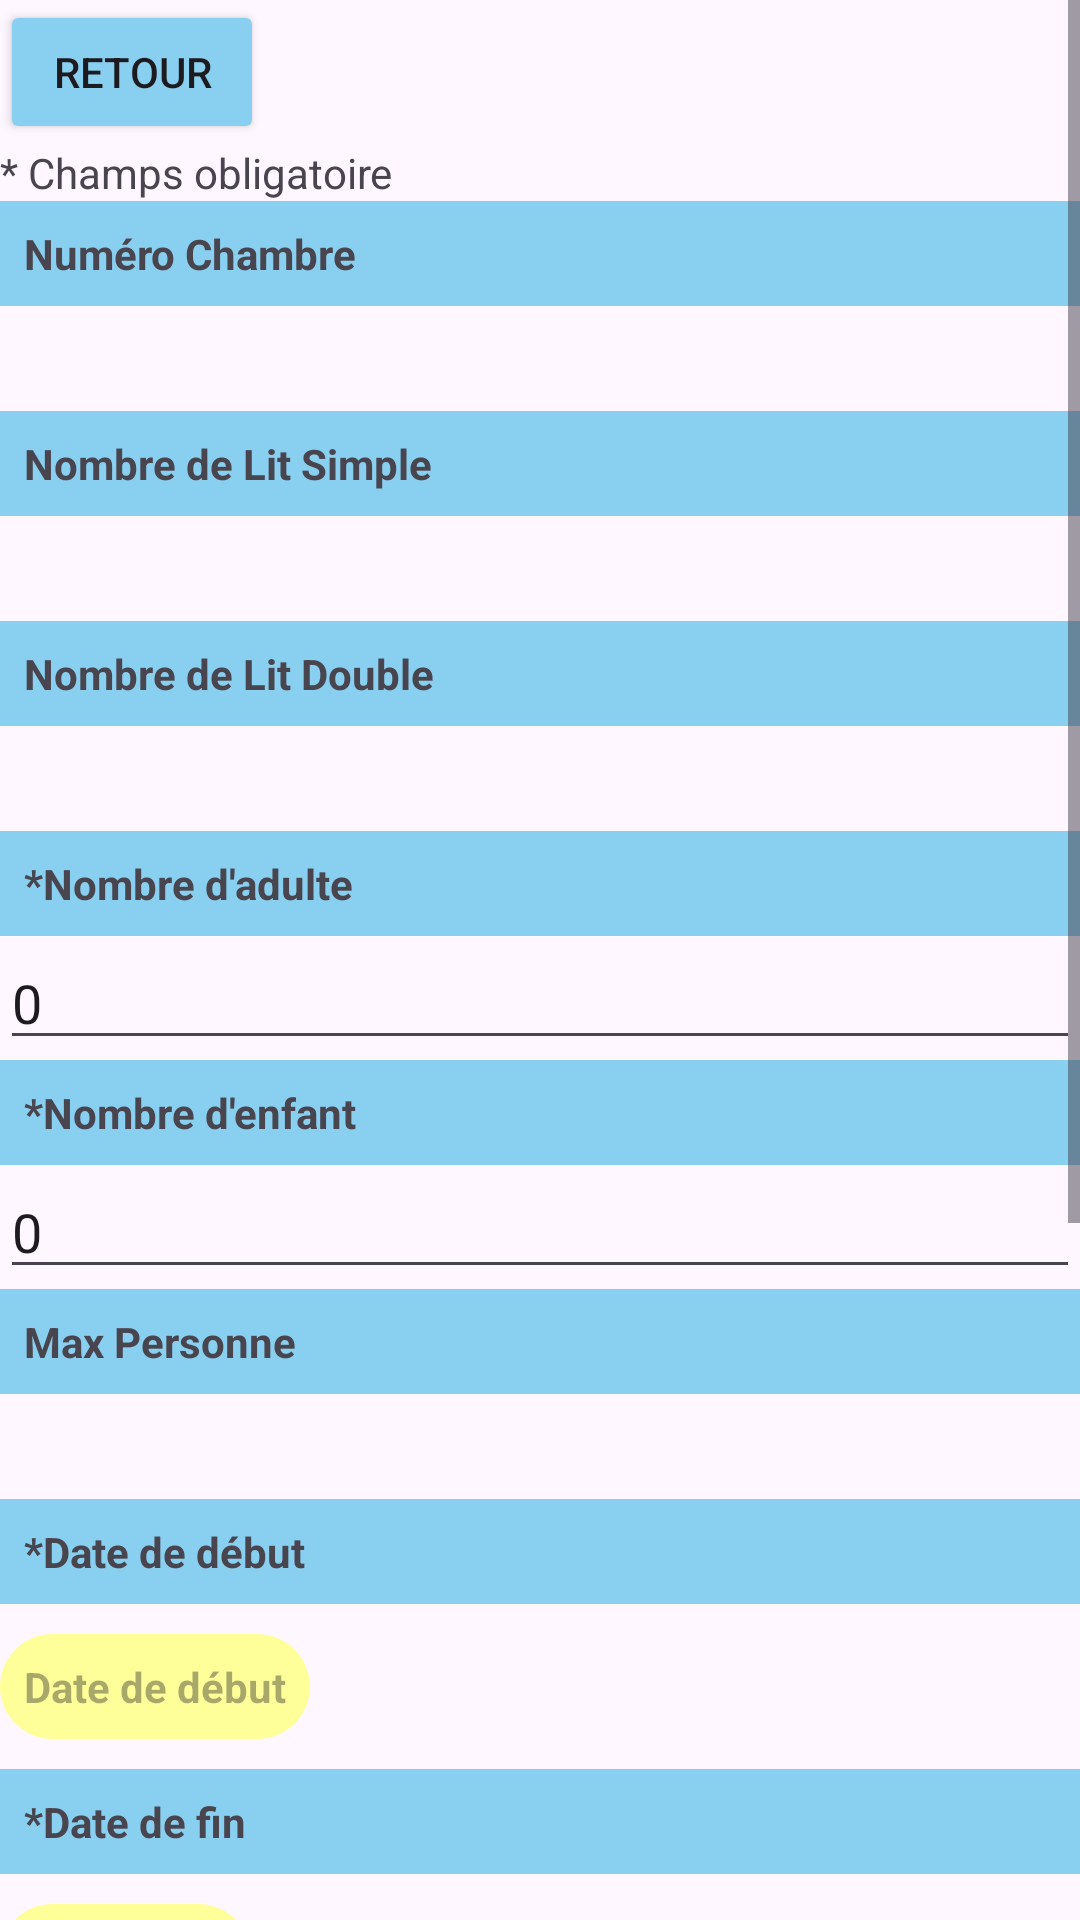

Write the Android layout XML for this screen, with the resource values it uses.
<!-- AndroidManifest.xml: application theme Theme.10stars -->
<!-- res/layout/activity_reservation_form.xml -->
<?xml version="1.0" encoding="utf-8"?>
<ScrollView xmlns:android="http://schemas.android.com/apk/res/android"
    xmlns:app="http://schemas.android.com/apk/res-auto"
    xmlns:tools="http://schemas.android.com/tools"
    android:layout_width="match_parent"
    android:layout_height="match_parent"
    tools:context=".View.Reservation.ReservationForm"
    >

    <LinearLayout
        android:layout_width="match_parent"
        android:layout_height="wrap_content"
        android:orientation="vertical"
        >

    <Button
        android:layout_width="wrap_content"
        android:layout_height="wrap_content"
        android:id="@+id/bRetoursReservation"
        android:text="@string/retours"
        android:backgroundTint="@color/primaire"
        />

        <TextView
            android:layout_width="match_parent"
            android:layout_height="wrap_content"
            android:id="@+id/obligatoireReserv"
            android:text="@string/obligatoire"
            />

    <TextView
        android:layout_width="match_parent"
        android:layout_height="wrap_content"
        android:id="@+id/lnumChambreReserv"
        android:text="@string/num_chambre"
        android:background="@color/primaire"
        android:padding="8dp"
        android:textStyle="bold"
        />

    <TextView
        android:layout_width="match_parent"
        android:layout_height="wrap_content"
        android:id="@+id/tnumChambreReserv"
        android:padding="8dp"
        android:textStyle="bold"
        />

    <TextView
        android:layout_width="match_parent"
        android:layout_height="wrap_content"
        android:id="@+id/lnbLitSimple_reserv"
        android:text="@string/nb_lit_simple_chambre"
        android:background="@color/primaire"
        android:padding="8dp"
        android:textStyle="bold"
        />

    <TextView
        android:layout_width="match_parent"
        android:layout_height="wrap_content"
        android:id="@+id/tnbLitSimple_reserv"
        android:padding="8dp"
        android:textStyle="bold"
        />

    <TextView
        android:layout_width="match_parent"
        android:layout_height="wrap_content"
        android:id="@+id/lnbLitDouble_reserv"
        android:text="@string/nb_lit_double_chambre"
        android:background="@color/primaire"
        android:padding="8dp"
        android:textStyle="bold"
        />

    <TextView
        android:layout_width="match_parent"
        android:layout_height="wrap_content"
        android:id="@+id/tnbLitSDouble_reserv"
        android:padding="8dp"
        android:textStyle="bold"
        />

    <TextView
        android:layout_width="match_parent"
        android:layout_height="wrap_content"
        android:id="@+id/lnbAdulte"
        android:text="@string/nbAdulte_oblig"
        android:background="@color/primaire"
        android:padding="8dp"
        android:textStyle="bold"
        />

    <EditText
        android:layout_width="match_parent"
        android:layout_height="wrap_content"
        android:id="@+id/eNbNombreAdulte"
        android:text="0"
        android:inputType="number"
        />

    <TextView
        android:layout_width="match_parent"
        android:layout_height="wrap_content"
        android:id="@+id/lnbEnfant"
        android:text="@string/nbEnfant_oblig"
        android:background="@color/primaire"
        android:padding="8dp"
        android:textStyle="bold"
        />

    <EditText
        android:layout_width="match_parent"
        android:layout_height="wrap_content"
        android:id="@+id/eNbNombreEnfant"
        android:text="0"
        android:inputType="number"
        />

    <TextView
        android:layout_width="match_parent"
        android:layout_height="wrap_content"
        android:id="@+id/lMaxPersonneChambreReserv"
        android:text="@string/max_personne"
        android:background="@color/primaire"
        android:padding="8dp"
        android:textStyle="bold"
        />

    <TextView
        android:layout_width="match_parent"
        android:layout_height="wrap_content"
        android:id="@+id/tnbMaxPersonneChambreReserv"
        android:padding="8dp"
        android:textStyle="bold"
        />


    <TextView
        android:layout_width="match_parent"
        android:layout_height="wrap_content"
        android:id="@+id/ldateDebut"
        android:text="@string/dateDebut_oblig"
        android:background="@color/primaire"
        android:padding="8dp"
        android:textStyle="bold"
        />

        <TextView
            android:layout_width="wrap_content"
            android:layout_height="wrap_content"
            android:hint="@string/dateDebut"
            android:id="@+id/dateDebutReservForm"
            android:clickable="true"
            android:padding="8dp"
            android:textStyle="bold"
            android:background="@drawable/rounded_textview"
            android:layout_marginTop="10dp"
            android:layout_marginBottom="10dp"
            />

        <TextView
            android:layout_width="match_parent"
            android:layout_height="wrap_content"
            android:id="@+id/ldateFin"
            android:text="@string/dateFin_oblig"
            android:background="@color/primaire"
            android:padding="8dp"
            android:textStyle="bold"
            />

        <TextView
            android:layout_width="wrap_content"
            android:layout_height="wrap_content"
            android:hint="@string/dateFin"
            android:id="@+id/dateFinReservForm"
            android:clickable="true"
            android:padding="8dp"
            android:textStyle="bold"
            android:layout_marginTop="10dp"
            android:layout_marginBottom="10dp"
            android:background="@drawable/rounded_textview"
            />

    <TextView
        android:layout_width="match_parent"
        android:layout_height="wrap_content"
        android:id="@+id/lnbInvite"
        android:text="@string/nbInvite_oblig"
        android:background="@color/primaire"
        android:padding="8dp"
        android:textStyle="bold"
        />
    <EditText
        android:layout_width="match_parent"
        android:layout_height="wrap_content"
        android:id="@+id/nbInvite"
        android:text="0"
        android:hint="@string/nbInvite"
        android:inputType="number"
        />

        <TextView
            android:layout_width="match_parent"
            android:layout_height="wrap_content"
            android:id="@+id/lclient_reservation"
            android:text="@string/client_oblig"
            android:background="@color/primaire"
            android:padding="8dp"
            android:textStyle="bold"
            />

        <AutoCompleteTextView
            android:layout_width="match_parent"
            android:layout_height="wrap_content"
            android:id="@+id/client_autocomplete_reserv"
            android:hint="@string/client"
            />

        <Button
            android:layout_width="match_parent"
            android:layout_height="wrap_content"
            android:text="@string/creerClient"
            android:id="@+id/bCreaClientReserv"
            android:visibility="gone"
            android:backgroundTint="@color/primaire"
            />

    <TextView
        android:layout_width="match_parent"
        android:layout_height="wrap_content"
        android:id="@+id/lcommentaireReservation"
        android:text="@string/commentaire"
        android:background="@color/primaire"
        android:padding="8dp"
        android:textStyle="bold"
        />


    <EditText
        android:layout_width="match_parent"
        android:layout_height="wrap_content"
        android:id="@+id/commentaire_reservation"
        android:hint="@string/commentaire"
        />


        <Button
            android:layout_width="match_parent"
            android:layout_height="wrap_content"
            android:text="@string/bAjout"
            android:id="@+id/bAjoutReserv"
            android:backgroundTint="@color/primaire"
            />

        <Button
            android:layout_width="match_parent"
            android:layout_height="wrap_content"
            android:id="@+id/bSupprReserv"
            android:backgroundTint="@color/maintenance"
            android:text="@string/suppr"
            />


    </LinearLayout>

</ScrollView>
<!-- resources referenced by this layout -->
<resources>
  <color name="maintenance">#FF0000</color>
  <color name="primaire">#89CFF0</color>
  <!-- drawable rounded_textview (drawable) -->
  <?xml version="1.0" encoding="utf-8"?>
  <shape xmlns:android="http://schemas.android.com/apk/res/android"
      android:shape="rectangle">
      <corners android:radius="20dp" /> 
      <solid android:color="@color/yellow" /> 
  </shape>
  <string name="bAjout">Ajouter</string>
  <string name="client">Client</string>
  <string name="client_oblig">*Client</string>
  <string name="commentaire">Commentaire</string>
  <string name="creerClient">Créer client</string>
  <string name="dateDebut">Date de début</string>
  <string name="dateDebut_oblig">*Date de début</string>
  <string name="dateFin">Date de fin</string>
  <string name="dateFin_oblig">*Date de fin</string>
  <string name="max_personne">Max Personne</string>
  <string name="nbAdulte_oblig">*Nombre d\'adulte</string>
  <string name="nbEnfant_oblig">*Nombre d\'enfant</string>
  <string name="nbInvite">Nombre d\'invité</string>
  <string name="nbInvite_oblig">*Nombre d\'invité</string>
  <string name="nb_lit_double_chambre">Nombre de Lit Double</string>
  <string name="nb_lit_simple_chambre">Nombre de Lit Simple</string>
  <string name="num_chambre">Numéro Chambre</string>
  <string name="obligatoire">* Champs obligatoire</string>
  <string name="retours">Retour</string>
  <string name="suppr">Supprimer</string>
  <style name="Theme.10stars" parent="Base.Theme.10stars" />
  <color name="yellow">#FFFF99</color>
  <style name="Base.Theme.10stars" parent="Theme.Material3.DayNight.NoActionBar">
          
          <item name="colorPrimary">@color/primaire</item>
      </style>
</resources>
